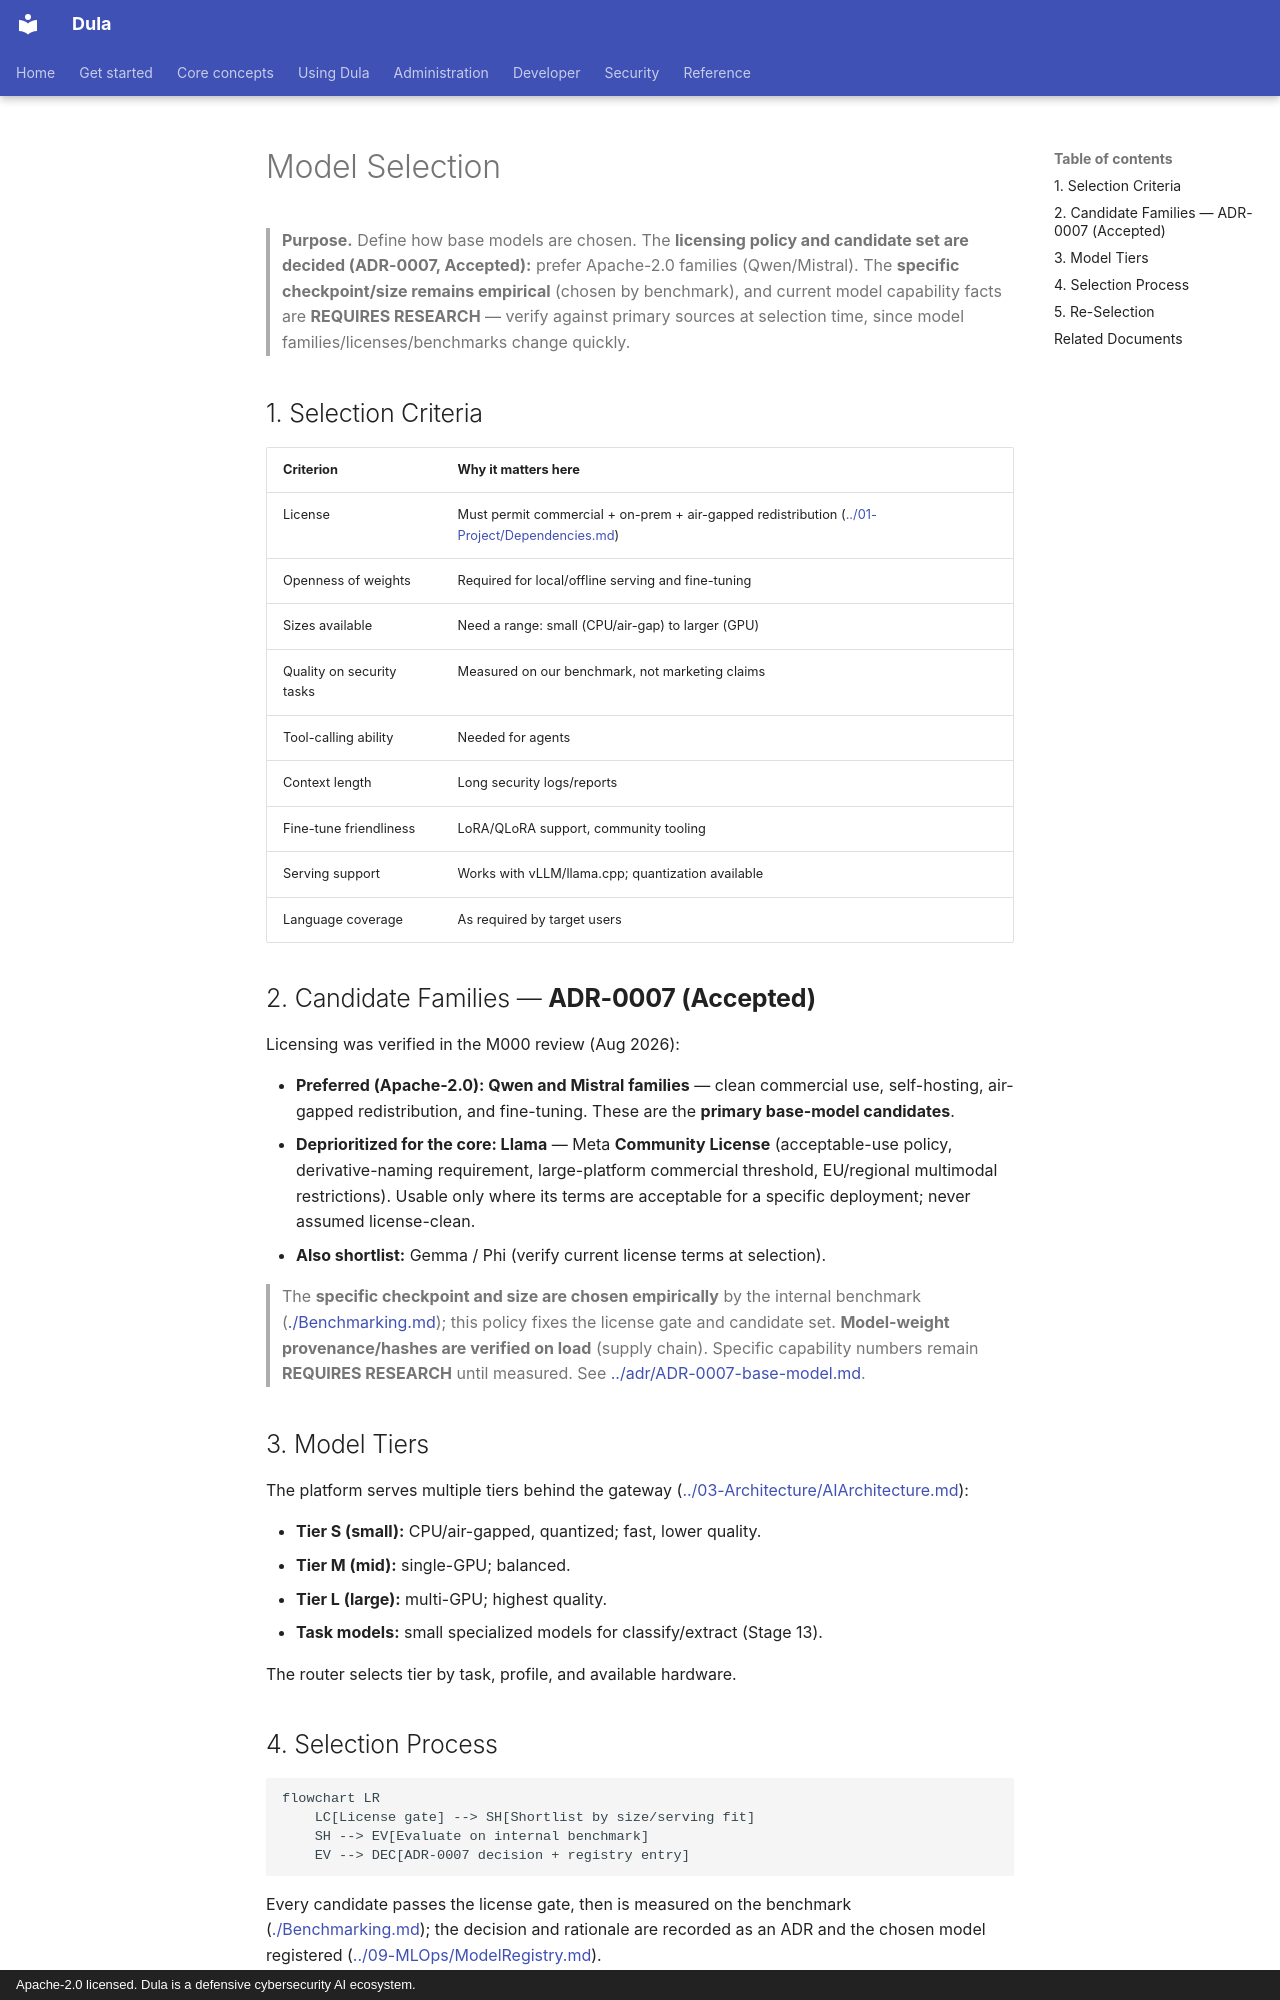

repository: AmanuelFeyissa/dula · page: 08-AI/ModelSelection/index.html · generator: mkdocs · copyright: Apache-2.0 licensed. Dula is a defensive cybersecurity AI ecosystem.

---
title: Model Selection
document_id: AI-002
status: Draft
version: 0.1.0
last_updated: 2026-08-11
owner: AI
audience: AI/ML engineers
phase: Documentation Bootstrap (M000)
related:
  - ./DulaAIStrategy.md
  - ./InferenceArchitecture.md
  - ../01-Project/Dependencies.md
---

# Model Selection

> **Purpose.** Define how base models are chosen. The **licensing policy and candidate set
> are decided (ADR-0007, Accepted):** prefer Apache-2.0 families (Qwen/Mistral). The
> **specific checkpoint/size remains empirical** (chosen by benchmark), and current model
> capability facts are **REQUIRES RESEARCH** — verify against primary sources at selection
> time, since model families/licenses/benchmarks change quickly.

## 1. Selection Criteria

| Criterion | Why it matters here |
|-----------|---------------------|
| License | Must permit commercial + on-prem + air-gapped redistribution ([../01-Project/Dependencies.md](../01-Project/Dependencies.md)) |
| Openness of weights | Required for local/offline serving and fine-tuning |
| Sizes available | Need a range: small (CPU/air-gap) to larger (GPU) |
| Quality on security tasks | Measured on our benchmark, not marketing claims |
| Tool-calling ability | Needed for agents |
| Context length | Long security logs/reports |
| Fine-tune friendliness | LoRA/QLoRA support, community tooling |
| Serving support | Works with vLLM/llama.cpp; quantization available |
| Language coverage | As required by target users |

## 2. Candidate Families — **ADR-0007 (Accepted)**

Licensing was verified in the M000 review (Aug 2026):

- **Preferred (Apache-2.0): Qwen and Mistral families** — clean commercial use, self-hosting,
  air-gapped redistribution, and fine-tuning. These are the **primary base-model candidates**.
- **Deprioritized for the core: Llama** — Meta **Community License** (acceptable-use policy,
  derivative-naming requirement, large-platform commercial threshold, EU/regional multimodal
  restrictions). Usable only where its terms are acceptable for a specific deployment; never
  assumed license-clean.
- **Also shortlist:** Gemma / Phi (verify current license terms at selection).

> The **specific checkpoint and size are chosen empirically** by the internal benchmark
> ([./Benchmarking.md](./Benchmarking.md)); this policy fixes the license gate and candidate
> set. **Model-weight provenance/hashes are verified on load** (supply chain). Specific
> capability numbers remain **REQUIRES RESEARCH** until measured. See
> [../adr/ADR-0007-base-model.md](../adr/ADR-0007-base-model.md).

## 3. Model Tiers

The platform serves multiple tiers behind the gateway ([../03-Architecture/AIArchitecture.md](../03-Architecture/AIArchitecture.md)):

- **Tier S (small):** CPU/air-gapped, quantized; fast, lower quality.
- **Tier M (mid):** single-GPU; balanced.
- **Tier L (large):** multi-GPU; highest quality.
- **Task models:** small specialized models for classify/extract (Stage 13).

The router selects tier by task, profile, and available hardware.
